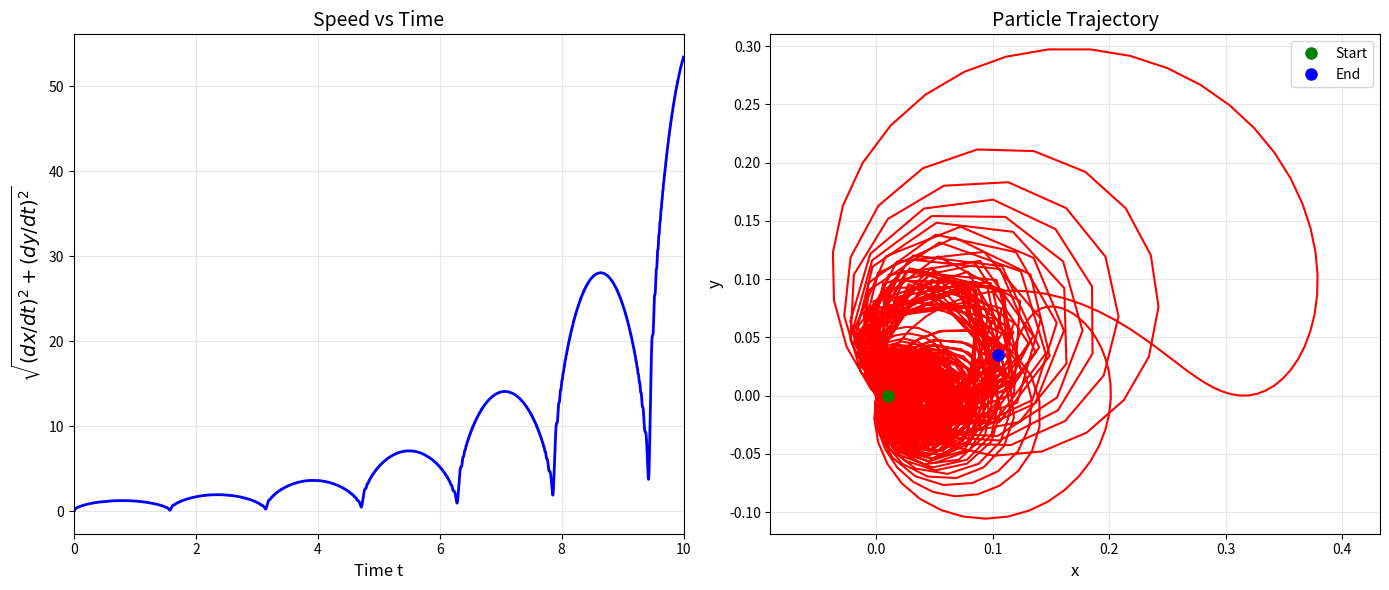

Write the Python code that produced this figure.
import numpy as np
from scipy.integrate import solve_ivp
import matplotlib.pyplot as plt

def system_equations(t, state, m, q, B0, omega):
    """
    微分方程组
    state = [x, y, vx, vy]
    """
    x, y, vx, vy = state
    
    cos_omega_t = np.cos(omega * t)
    sin_omega_t = np.sin(omega * t)
    
    dvx_dt = (-y * q * B0 * omega * cos_omega_t / 2 - q * B0 * vy * sin_omega_t) / m
    dvy_dt = (x * q * B0 * omega * cos_omega_t / 2 + q * B0 * vx * sin_omega_t) / m
    
    return [vx, vy, dvx_dt, dvy_dt]

def solve_system(m, q, B0, omega, r0, t_span=(0, 10), num_points=5000):
    """求解微分方程组"""
    initial_state = [r0, 0.0, 0.0, 0.0]  # [x0, y0, vx0, vy0]
    t_eval = np.linspace(t_span[0], t_span[1], num_points)
    
    solution = solve_ivp(
        system_equations,
        t_span,
        initial_state,
        args=(m, q, B0, omega),
        method='RK45',
        t_eval=t_eval,
        rtol=1e-8,
        atol=1e-10
    )
    
    return solution

# 参数设置
m = 1.0      # 质量
q = 1.0      # 电荷
B0 = 1000    # 磁场强度
omega = 2.0  # 角频率
r0 = 0.01     # 初始位置

# 求解
solution = solve_system(m, q, B0, omega, r0)

# 提取结果
t = solution.t
x = solution.y[0]
y = solution.y[1]
vx = solution.y[2]
vy = solution.y[3]
speed = np.sqrt(vx**2 + vy**2)

# 绘制双图
fig, (ax1, ax2) = plt.subplots(1, 2, figsize=(14, 6))

# 左图：速度-时间图
ax1.plot(t, speed, 'b-', linewidth=2)
ax1.set_xlabel('Time t', fontsize=12)
ax1.set_ylabel(r'$\sqrt{(dx/dt)^2 + (dy/dt)^2}$', fontsize=14)
ax1.set_title('Speed vs Time', fontsize=14)
ax1.grid(True, alpha=0.3)
ax1.set_xlim(0, 10)

# 右图：粒子轨迹图
ax2.plot(x, y, 'r-', linewidth=1.5)
ax2.plot(x[0], y[0], 'go', markersize=8, label='Start')
ax2.plot(x[-1], y[-1], 'bo', markersize=8, label='End')
ax2.set_xlabel('x', fontsize=12)
ax2.set_ylabel('y', fontsize=12)
ax2.set_title('Particle Trajectory', fontsize=14)
ax2.grid(True, alpha=0.3)
ax2.axis('equal')
ax2.legend()

plt.tight_layout()

# 保存为PNG图片
plt.savefig('particle_motion.png', dpi=300, bbox_inches='tight')
print("图片已保存为 particle_motion.png")

# 关闭图形（释放内存）
plt.close()
